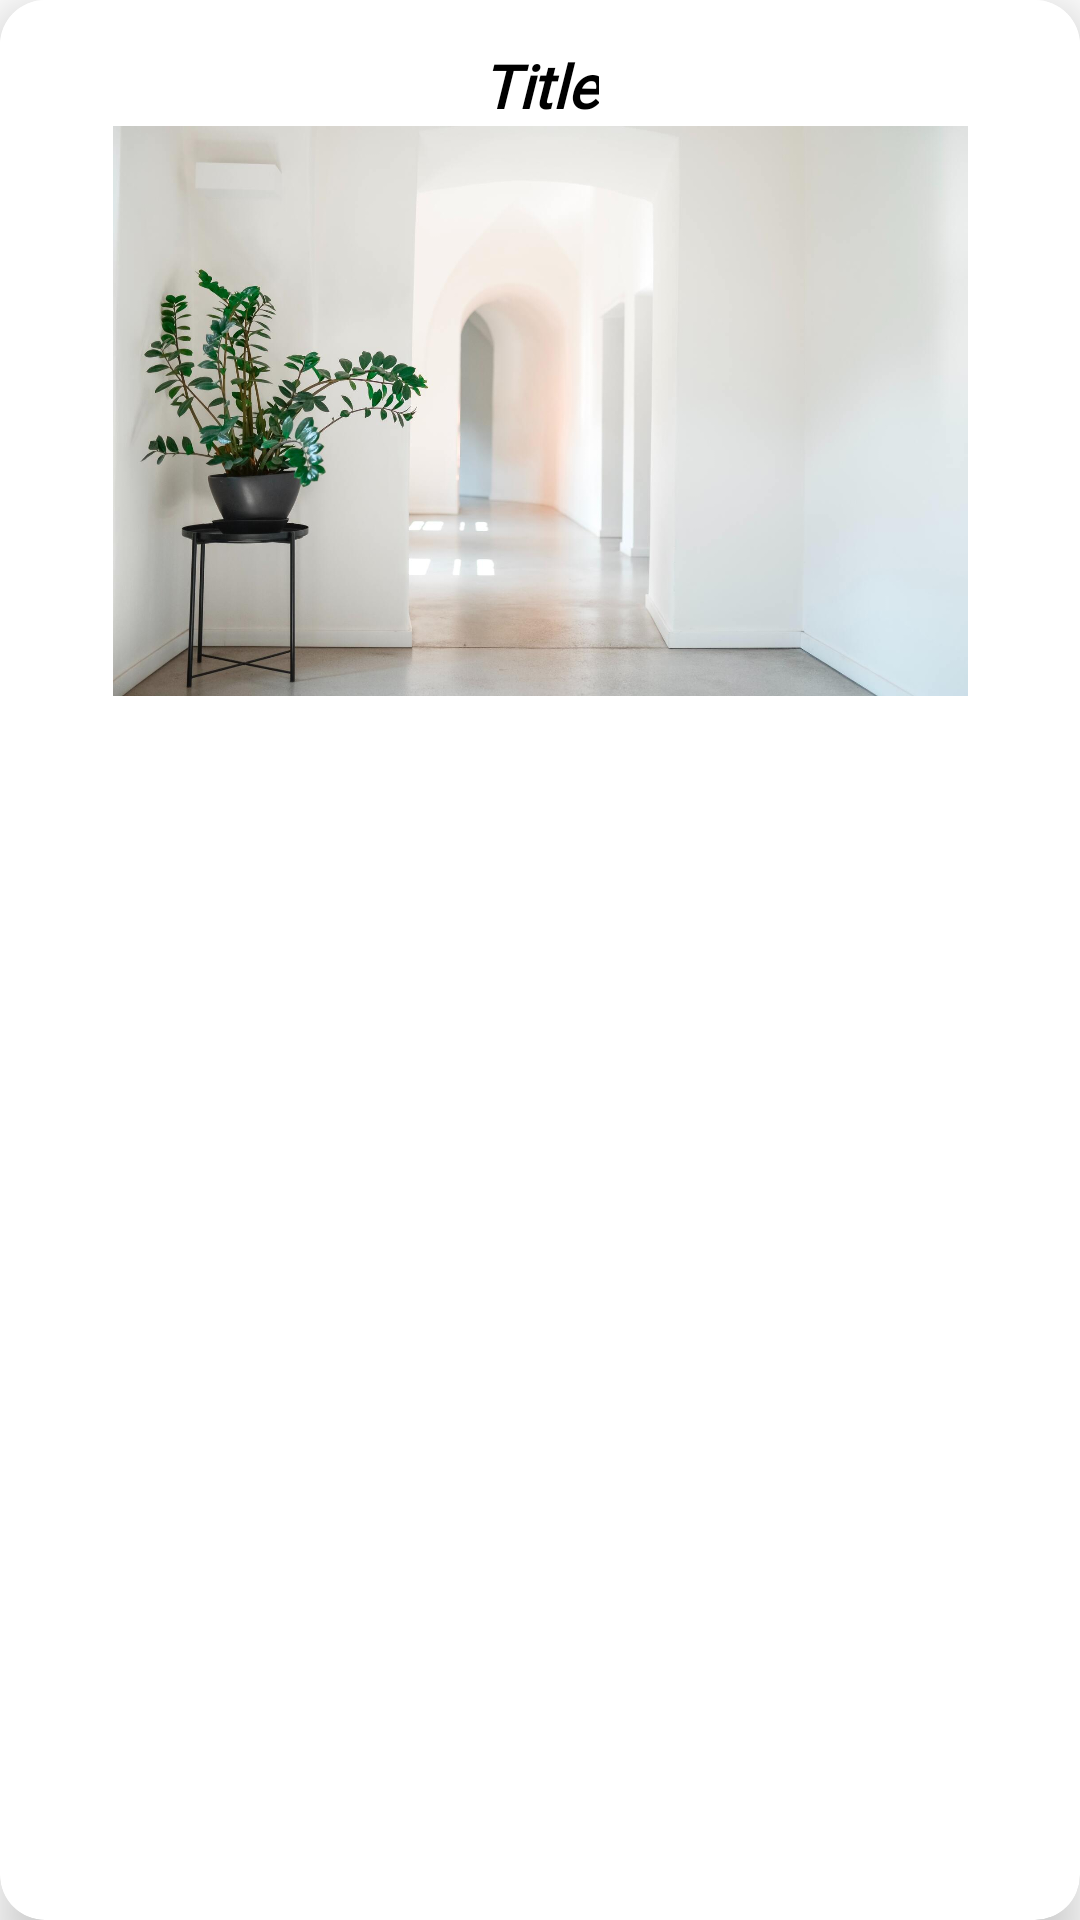

Layout XML and referenced resources for this Android screen:
<!-- AndroidManifest.xml: application theme Theme.VLandScaper -->
<!-- res/layout/activity_design_item.xml -->
<?xml version="1.0" encoding="utf-8"?>
<androidx.cardview.widget.CardView xmlns:android="http://schemas.android.com/apk/res/android"
    xmlns:app="http://schemas.android.com/apk/res-auto"
    xmlns:tools="http://schemas.android.com/tools"
    android:id="@+id/parentHomeDesign"
    android:layout_width="match_parent"
    android:layout_height="wrap_content"
    android:padding="10dp"
    android:layout_marginTop="-10dp"
    app:cardCornerRadius="15dp"
    app:cardElevation="10dp"
    android:layout_marginLeft="10dp"
    android:layout_marginRight="10dp"
    android:layout_marginBottom="15dp">

    <androidx.constraintlayout.widget.ConstraintLayout
        android:layout_width="match_parent"
        android:layout_height="250dp"
        android:background="@color/white">


        <TextView
            android:id="@+id/txtTitleDesign"
            android:layout_width="wrap_content"
            android:layout_height="wrap_content"
            android:layout_marginTop="15dp"
            android:fontFamily="@font/aclonica"
            android:text="Title"
            android:textColor="@color/black"
            android:textSize="20sp"
            android:textStyle="bold|italic"
            app:layout_constraintEnd_toEndOf="parent"
            app:layout_constraintHorizontal_bias="0.5"
            app:layout_constraintStart_toStartOf="parent"
            app:layout_constraintTop_toTopOf="parent" />

        <ImageView
            android:id="@+id/imgDesign"
            android:layout_width="330dp"
            android:layout_height="190dp"
            app:layout_constraintEnd_toEndOf="parent"
            app:layout_constraintHorizontal_bias="0.5"
            app:layout_constraintStart_toStartOf="parent"
            app:layout_constraintTop_toBottomOf="@+id/txtTitleDesign"
            app:srcCompat="@drawable/front1" />


    </androidx.constraintlayout.widget.ConstraintLayout>

</androidx.cardview.widget.CardView>
<!-- resources referenced by this layout -->
<resources>
  <color name="black">#FF000000</color>
  <color name="white">#FFFFFFFF</color>
  <!-- drawable front1: jpg bitmap (drawable-v24, 103366 bytes) -->
  <style name="Theme.VLandScaper" parent="Theme.MaterialComponents.DayNight.DarkActionBar">
          
          <item name="colorPrimary">@color/purple_500</item>
          <item name="colorPrimaryVariant">@color/purple_700</item>
          <item name="colorOnPrimary">@color/white</item>
          
          <item name="colorSecondary">@color/teal_200</item>
          <item name="colorSecondaryVariant">@color/teal_700</item>
          <item name="colorOnSecondary">@color/black</item>
          
          <item name="android:statusBarColor" tools:targetApi="l">?attr/colorPrimaryVariant</item>
          
      </style>
  <color name="purple_500">#04913F</color>
  <color name="purple_700">#FF3700B3</color>
  <color name="teal_200">#FF03DAC5</color>
  <color name="teal_700">#FF018786</color>
</resources>
